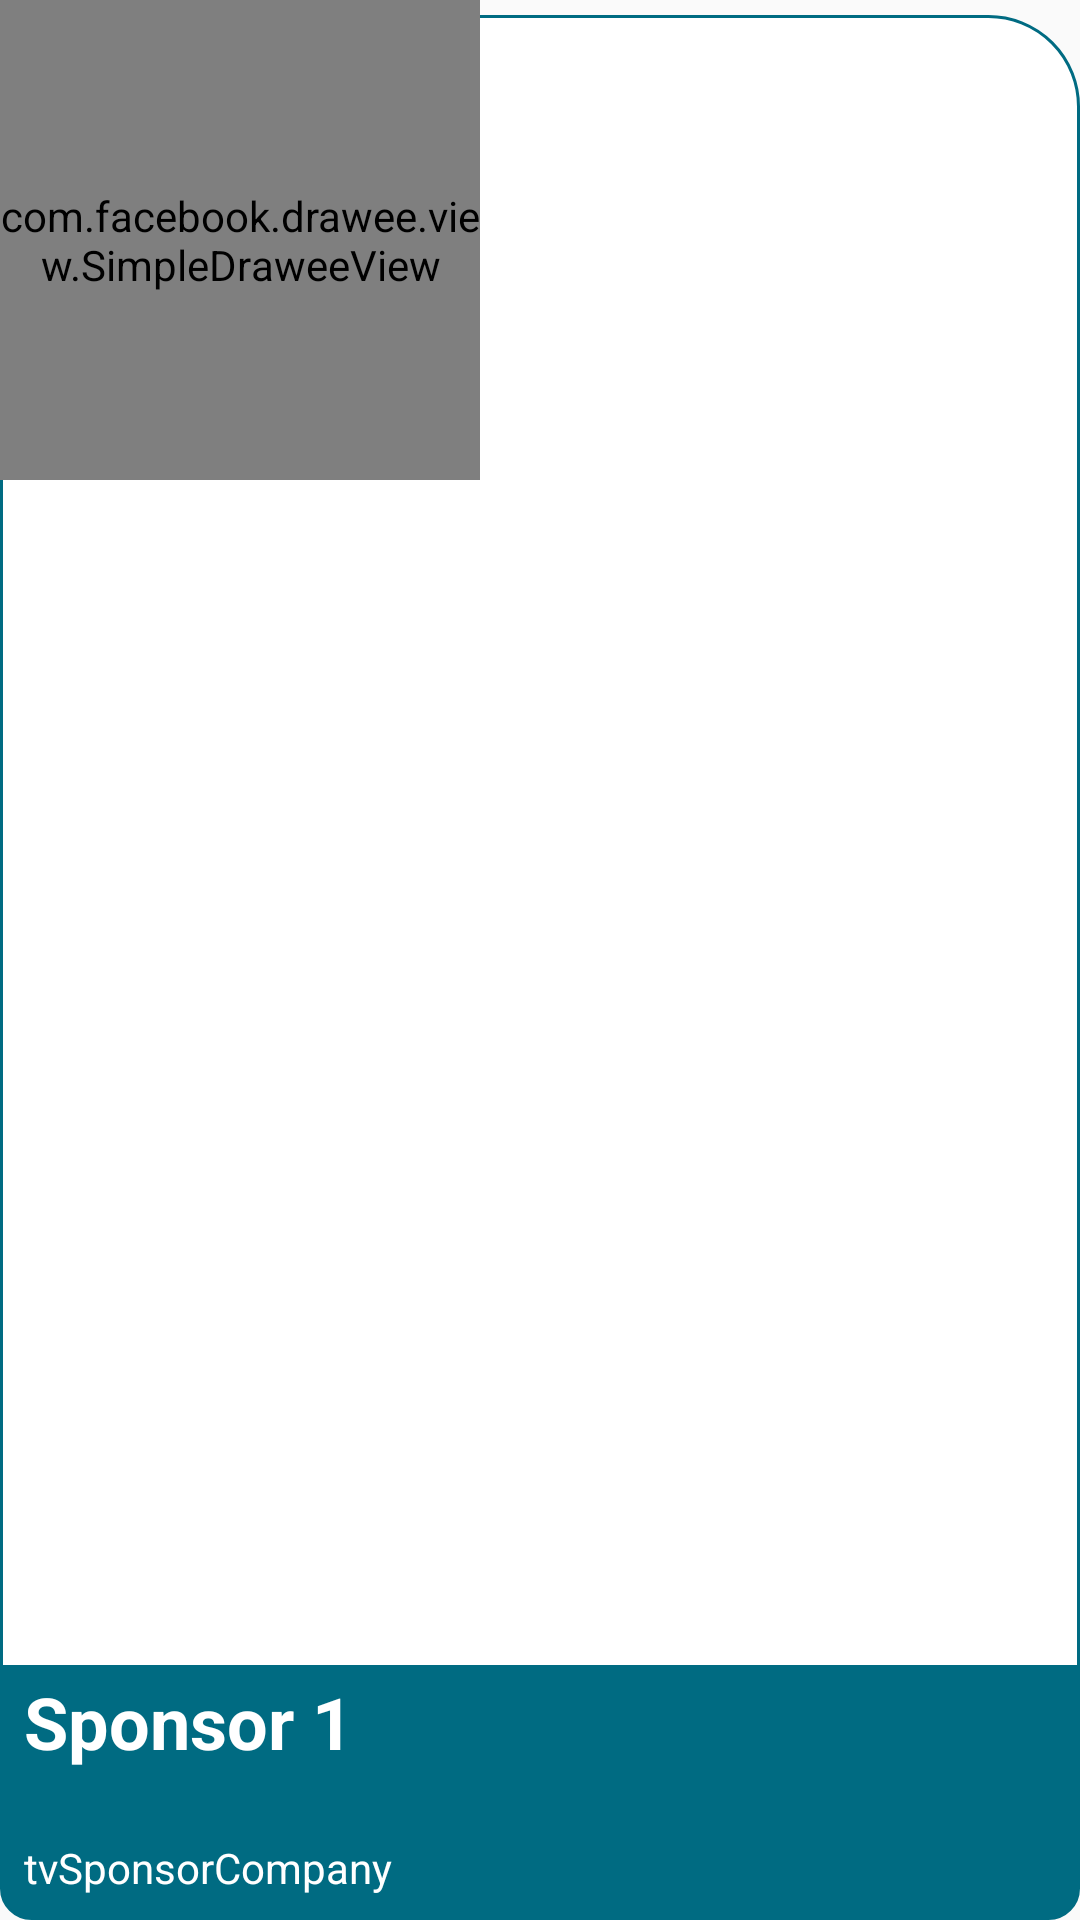

Here is an Android app screen rendered from its layout file. Give the layout XML and the strings, colors and styles it references.
<!-- AndroidManifest.xml: application theme AppTheme -->
<!-- res/layout/top_funder_list.xml -->
<?xml version="1.0" encoding="utf-8"?>
<android.support.constraint.ConstraintLayout
        xmlns:android="http://schemas.android.com/apk/res/android"
        xmlns:fresco="http://schemas.android.com/apk/res-auto"
        xmlns:app="http://schemas.android.com/apk/res-auto"
        android:background="@drawable/rounded_rectangle"
        android:layout_marginTop="30dp"
        android:layout_marginStart="10dp"
        android:layout_marginEnd="10dp"
        android:layout_marginBottom="50dp"
        android:layout_width="160dp"
        android:layout_height="170dp">

    <com.facebook.drawee.view.SimpleDraweeView
            android:id="@+id/ivSponsorImage"
            android:layout_width="160dp"
            android:layout_height="160dp"
            android:layout_margin="10dp"
            fresco:roundedCornerRadius="10dp"
            fresco:roundTopEnd="true"
            fresco:roundTopStart="true"
            fresco:roundBottomEnd="true"
            fresco:roundBottomStart="true"/>

    <View android:layout_width="match_parent"
          android:layout_height="90dp"
          android:background="@drawable/rounded_bottom_rectangle"
          android:layout_marginBottom="0dp"
          android:id="@+id/view"
          app:layout_constraintEnd_toEndOf="parent"
          android:layout_marginEnd="0dp"
          app:layout_constraintStart_toStartOf="parent"
          app:layout_constraintBottom_toBottomOf="parent"
          android:layout_marginStart="0dp"
          app:layout_constraintHorizontal_bias="0.0"/>

    <TextView
            android:id="@+id/tvSponsorTitle"
            android:layout_width="wrap_content"
            android:layout_height="wrap_content"
            android:textColor="@android:color/white"
            android:text="Sponsor 1"
            android:textStyle="bold"
            android:textSize="24sp" android:layout_marginBottom="50dp"
            app:layout_constraintStart_toStartOf="parent"
            android:layout_marginStart="8dp"
            fresco:layout_constraintBottom_toBottomOf="parent"
    />
    <TextView
            android:id="@+id/tvSponsorCompany"
            android:layout_width="match_parent"
            android:layout_height="wrap_content"
            android:layout_alignParentBottom="true"
            android:text="tvSponsorCompany"
            android:textColor="@android:color/white"
            app:layout_constraintEnd_toEndOf="parent"
            android:layout_marginEnd="8dp" app:layout_constraintStart_toStartOf="parent"
            android:layout_marginStart="8dp" app:layout_constraintHorizontal_bias="0.0"
            android:layout_marginBottom="8dp" app:layout_constraintBottom_toBottomOf="parent"/>

</android.support.constraint.ConstraintLayout>
<!-- resources referenced by this layout -->
<resources>
  <!-- drawable rounded_bottom_rectangle (drawable) -->
  <layer-list xmlns:android="http://schemas.android.com/apk/res/android">
      <item
              android:top="5dp"
      >
          <shape
                  xmlns:android="http://schemas.android.com/apk/res/android"
                  android:shape="rectangle"
          >
              <corners
                      android:topLeftRadius="0dp"
                      android:topRightRadius="0dp"
                      android:bottomLeftRadius="10dp"
                      android:bottomRightRadius="10dp"
              />
              <solid android:color="@color/colorAccent"/>
              <stroke
                      android:width="1dip"
                      android:color="@color/colorAccent"/>
          </shape>
      </item>
  </layer-list>
  <!-- drawable rounded_rectangle (drawable) -->
  <layer-list xmlns:android="http://schemas.android.com/apk/res/android">
      <item
              android:top="5dp"
      >
          <shape
                  xmlns:android="http://schemas.android.com/apk/res/android"
                  android:shape="rectangle"
          >
              <corners
                      android:topLeftRadius="30dp"
                      android:topRightRadius="30dp"
                      android:bottomLeftRadius="30dp"
                      android:bottomRightRadius="30dp"
              />
              <solid android:color="@android:color/white"/>
              <stroke
                      android:width="1dip"
                      android:color="@color/colorAccent"/>
          </shape>
      </item>
  </layer-list>
  <style name="AppTheme" parent="Theme.AppCompat.Light.DarkActionBar">
          
          <item name="colorPrimary">@color/colorPrimary</item>
          <item name="colorPrimaryDark">@color/colorPrimaryDark</item>
          <item name="colorAccent">@color/colorAccent</item>
      </style>
  <color name="colorAccent">#006b82</color>
  <color name="colorPrimary">#006b82</color>
  <color name="colorPrimaryDark">#14B3D1</color>
</resources>
